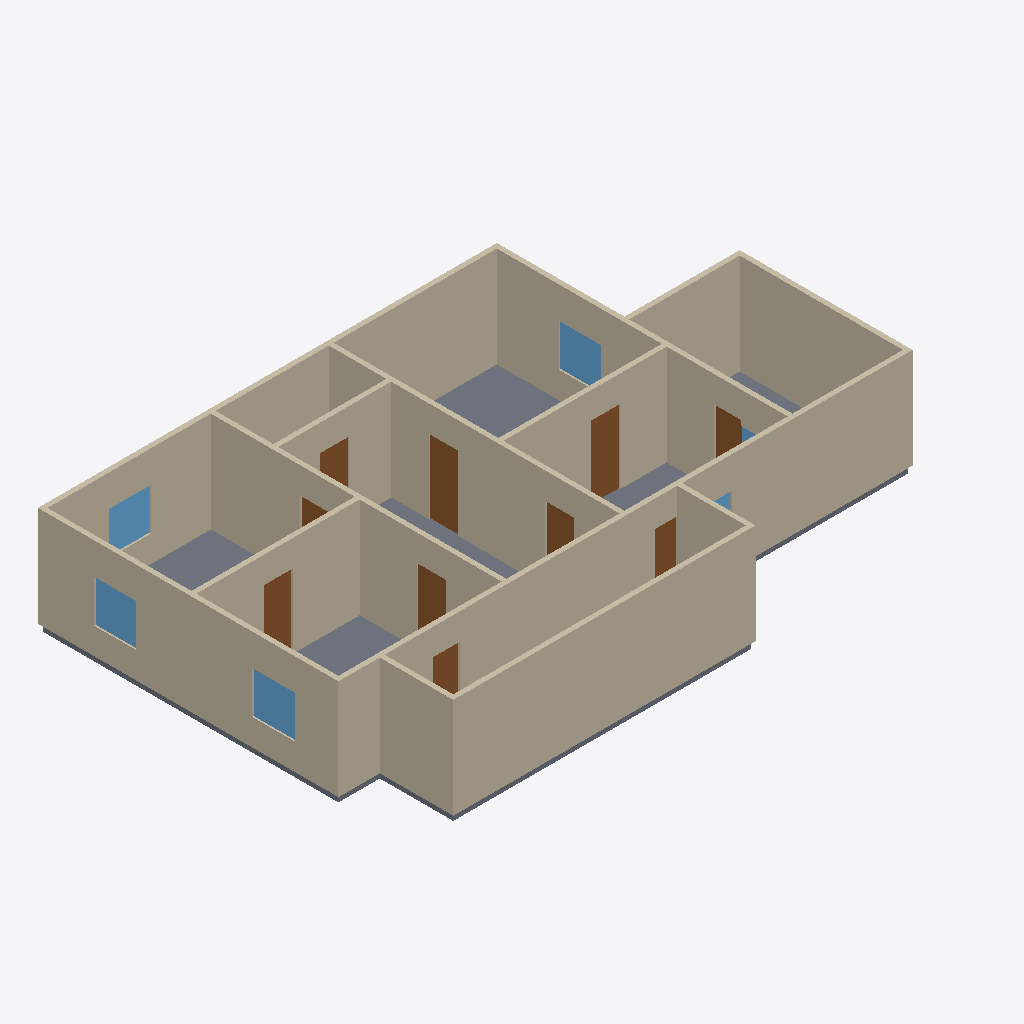
Isometric view of an IFC building model (IFC-SPF (STEP), schema IFC4, length unit metre), seen from the south-west, elements coloured by IFC class: 14 walls (beige), 10 doors (brown), 7 slabs (grey), 6 windows (light blue).
Extent 16.6 m × 10.8 m × 3.1 m (x, y, z). Elements (38): 14 IfcWall, 10 IfcDoor, 8 IfcSlab, 6 IfcWindow.

HEADER;
FILE_DESCRIPTION(('ViewDefinition[DesignTransferView]'),'2;1');
FILE_NAME('/dev/null','2026-06-14T04:36:40+00:00',(''),(''),'IfcOpenShell 0.8.5','IfcOpenShell 0.8.5','Nobody');
FILE_SCHEMA(('IFC4'));
ENDSEC;
DATA;
#1=IFCPROJECT('1apY3fyNr43AGahuNk7RjW',$,'Eureka Residence',$,$,$,$,(#10),#5);
#12=IFCSITE('23NZDg7lf6ketZvDMVYYgz',$,'Site',$,$,$,$,$,$,$,$,$,$,$);
#13=IFCBUILDING('0hNkRE9f93be0nZcnLpIRt',$,'Eureka House',$,$,$,$,$,$,$,$,$);
#14=IFCBUILDINGSTOREY('1H2TxMZfHAVQu4_D7f7TdD',$,'Ground Floor',$,$,$,$,$,$,$);
#18=IFCWALL('05NSthQ4vEPxy1oLsJru3H',$,'Wall',$,$,#38,#27,$,$);
#139=IFCWALL('2zzrbWiQj2_RwGBZJOZHQ2',$,'Wall',$,$,#158,#148,$,$);
#79=IFCWALL('12Aj3K$JjAAQfMV5Lx09HN',$,'Wall',$,$,#98,#88,$,$);
#199=IFCWALL('0Lix09Bhb5qhzUAd57x2Fj',$,'Wall',$,$,#218,#208,$,$);
#219=IFCWALL('3QKVVXLYX7OAamfZ2By4hH',$,'Wall',$,$,#238,#228,$,$);
#159=IFCWALL('1jJEgNJ0D0vwWZGmmnzLBW',$,'Wall',$,$,#178,#168,$,$);
#179=IFCWALL('2_kDaHI7zCNhTS7a5TBknm',$,'Wall',$,$,#198,#188,$,$);
#239=IFCWALL('0k2at$nPL14euUxMDM1rwG',$,'Wall',$,$,#258,#248,$,$);
#59=IFCWALL('1ZV$tUPtD1cxwio9tOi1yB',$,'Wall',$,$,#78,#68,$,$);
#39=IFCWALL('1cA9i0YY15VAN_FhmBihaP',$,'Wall',$,$,#58,#48,$,$);
#259=IFCWALL('3DF__3cTT9bup79$HzmV$h',$,'Wall',$,$,#278,#268,$,$);
#119=IFCWALL('38NOFCTsv70fHnZIfu0ji4',$,'Wall',$,$,#138,#128,$,$);
#99=IFCWALL('2K3eBbp_TFpulywXT1o8hm',$,'Wall',$,$,#118,#108,$,$);
#339=IFCSLAB('3N4CiR6Iv9hh27_se6rbY3',$,'Slab - Sitting Room',$,$,#358,#348,$,.FLOOR.);
#319=IFCSLAB('04kTcqjrf8ow9BnobHiX6h',$,'Slab - Kitchen',$,$,#338,#328,$,.FLOOR.);
#359=IFCSLAB('3TfwJfTTD76R0fycg9DvjG',$,'Slab - Dining Room',$,$,#378,#368,$,.FLOOR.);
#279=IFCWALL('1exQrHnKjFPQ2nXJJINSZV',$,'Wall',$,$,#298,#288,$,$);
#683=IFCDOOR('0PIP2fawLCRBLZBJipE4Bn',$,'Foyer -) Sitting',$,$,#703,#692,$,2.1336,0.8382000000000001,$,$,$);
#893=IFCDOOR('1iuyWOZQL0V95Mcl$28abe',$,'Family -) Sitting',$,$,#913,#902,$,2.1336,0.8382000000000001,$,$,$);
#379=IFCSLAB('18L_0GSQH40BwKIu5xiLmf',$,'Slab - Foyer',$,$,#398,#388,$,.FLOOR.);
#439=IFCSLAB('0h8CVouMj0sONnumeCnlHX',$,'Slab - Scullery',$,$,#458,#448,$,.FLOOR.);
#1187=IFCWINDOW('3Dcyqajfr45v2fJSAC_bVV',$,'Window - Kitchen E',$,$,#1207,#1196,$,1.2192,1.2192,$,$,$);
#1229=IFCWINDOW('1a3UZ2PuX3oej2X0cfvt8_',$,'Window - Dining E',$,$,#1249,#1238,$,1.2192,1.2192,$,$,$);
#1145=IFCWINDOW('3dn$skD2H8kwRNioS5JRXT',$,'Window - Sitting W',$,$,#1165,#1154,$,1.2192,1.2192,$,$,$);
#1271=IFCWINDOW('0J_7MgR5jBeQXYc5U0tz7I',$,'Window - Dining N',$,$,#1291,#1280,$,1.2192,1.2192,$,$,$);
#299=IFCSLAB('1dP9vaiXT8lOU4JXrYIOq$',$,'Slab - Family Room',$,$,#318,#308,$,.FLOOR.);
#935=IFCDOOR('1F166dlQ9F4fSvjyuwsBSx',$,'Kitchen -) Dining',$,$,#955,#944,$,2.1336,0.8382000000000001,$,$,$);
#725=IFCDOOR('0XTPOv$UP2IQFlxgbU1XJT',$,'Foyer -) Kitchen',$,$,#745,#734,$,2.1336,0.8382000000000001,$,$,$);
#419=IFCSLAB('1rJ6HIkoj8ChvD5rFl7KCX',$,'Slab - Extension',$,$,#438,#428,$,.FLOOR.);
#1019=IFCDOOR('0ACXcGdeH6OO9K8cIB5oPQ',$,'Family -) Scullery',$,$,#1039,#1028,$,2.1336,0.762,$,$,$);
#641=IFCDOOR('3RElGt6Qv3GQ0DSMzA0nig',$,'Foyer -) Family',$,$,#661,#650,$,2.1336,0.8382000000000001,$,$,$);
#977=IFCDOOR('1L4gPRLyb1fgMwaeiemoFY',$,'Kitchen -) Scullery',$,$,#997,#986,$,2.1336,0.762,$,$,$);
#851=IFCDOOR('3UDLvsQ1j85wl8SNe8PV_e',$,'Family -) Extension',$,$,#871,#860,$,2.1336,0.762,$,$,$);
#809=IFCDOOR('1uoDTtYev6$8JJail7LeSH',$,'Foyer -) Vestibule',$,$,#829,#818,$,2.1336,0.8382000000000001,$,$,$);
#767=IFCDOOR('1gB1ydjKr5qf5v5ATdXaSU',$,'Foyer -) Dining',$,$,#787,#776,$,2.1336,0.8382000000000001,$,$,$);
#1061=IFCWINDOW('3X3TBaQGX4gvd5fQyWHjPQ',$,'Window - Family S',$,$,#1081,#1070,$,1.2192,1.2192,$,$,$);
#1103=IFCWINDOW('1JRqSeV$v8ovM29B6AzVnS',$,'Window - Family W',$,$,#1123,#1112,$,1.2192,1.0668,$,$,$);
ENDSEC;
